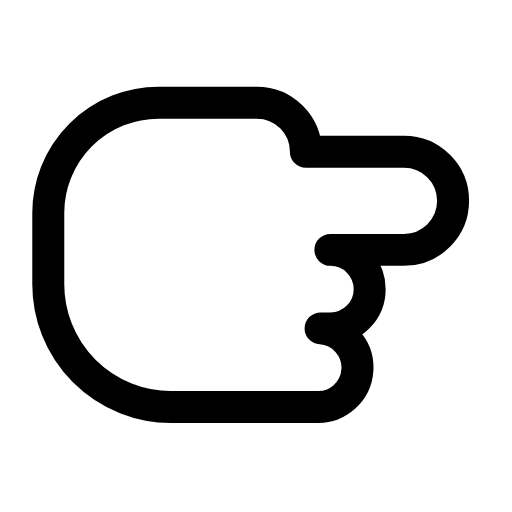
t = 0.00 s
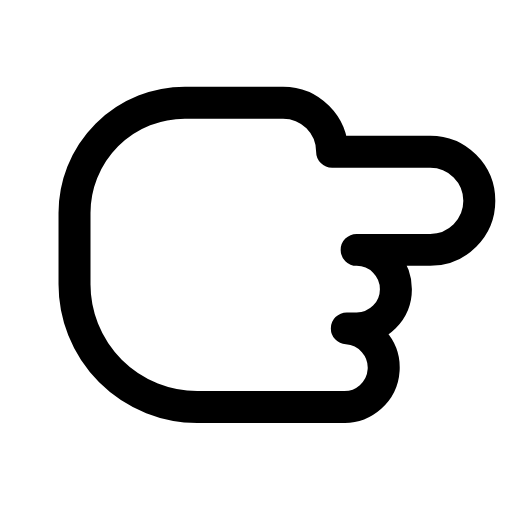
t = 0.23 s
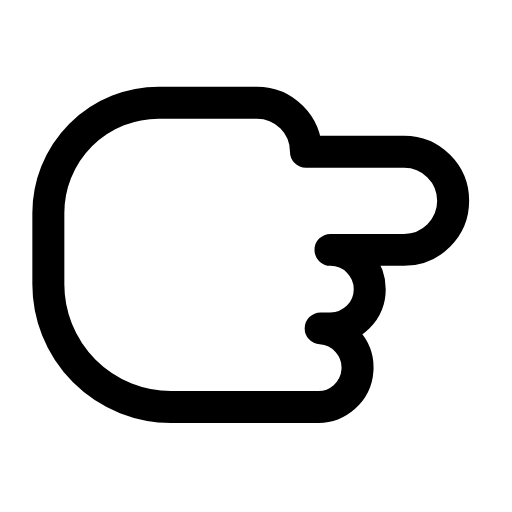
t = 0.47 s
t = 0.68 s: frame unchanged from t = 0.00 s, image omitted
t = 0.92 s: frame unchanged from t = 0.00 s, image omitted
t = 1.17 s: frame unchanged from t = 0.00 s, image omitted

The animated SVG that drew these frames (rendered in a browser with its animation timeline set to each time). Animation: 1 SMIL element (animateTransform=1); one cycle of 1.40 s, repeats indefinitely.

<svg xmlns="http://www.w3.org/2000/svg" width="24" height="24" viewBox="0 0 24 24" fill="none"><g transform="translate(-1.762 -3.237) scale(1.15)"><g><animateTransform attributeName="transform" type="translate" values="0 0;0 0;1.3 0;0 0;0 0;0 0;0 0;1.3 0;0 0;0 0;0 0" keyTimes="0;0.135;0.2475;0.36;0.45;0.6;0.66;0.735;0.81;0.9;1" dur="1.4s" repeatCount="indefinite" calcMode="spline" keySplines="0.16 1 0.3 1;0.16 1 0.3 1;0.16 1 0.3 1;0.16 1 0.3 1;0.16 1 0.3 1;0.16 1 0.3 1;0.16 1 0.3 1;0.16 1 0.3 1;0.16 1 0.3 1;0.16 1 0.3 1"/><path stroke="currentColor" stroke-width="1.304" stroke-linecap="round" stroke-linejoin="round" fill="none" d="M14 9L18 9A2 2 0 0 1 18 13L15 13A1.6 1.6 0 0 1 15 16.2L14.6 16.2A1.6 1.6 0 0 1 14.4 19.4L8.5 19.4A5 5 0 0 1 3.5 14.4L3.5 11.5A4.5 4.5 0 0 1 8 7L12 7A2 2 0 0 1 14 9Z"></path></g></g></svg>
